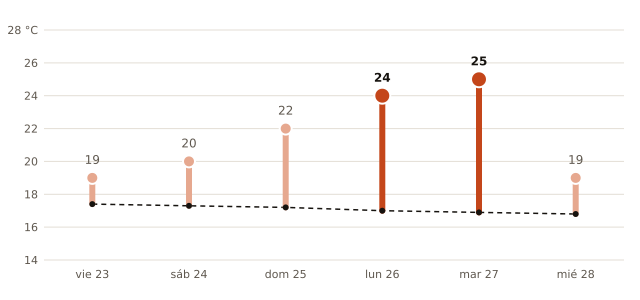

Values plotted in this chart, from the file beside it:
fecha, máxima_prevista_C, máxima_normal_1991_2020_C
2026-10-23, 19, 17.4
2026-10-24, 20, 17.3
2026-10-25, 22, 17.2
2026-10-26, 24, 17.0
2026-10-27, 25, 16.9
2026-10-28, 19, 16.8
